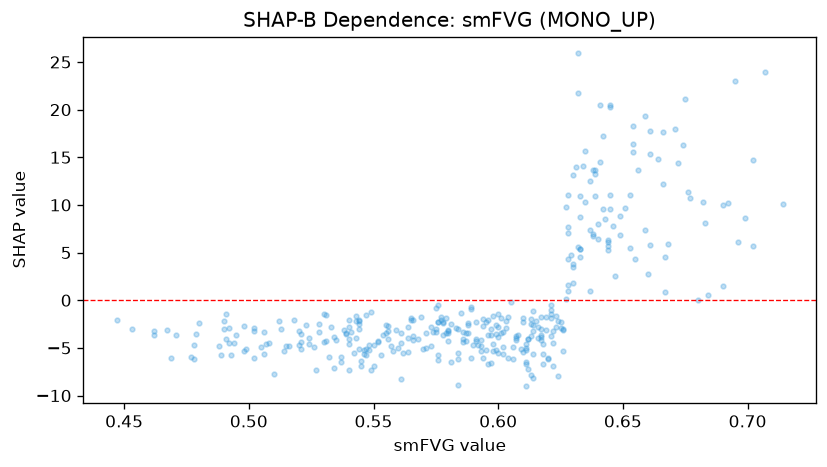

The table this chart was drawn from, first rows:
feature_value, shap_value
0.632, 21.78
0.624, -7.985
0.674, 16.33
0.699, 8.578
0.66, 2.743
0.561, -8.265
0.584, -8.921
0.54, -4.107
0.611, -6.708
0.543, -1.682
0.639, 13.68
0.527, -7.33
0.68, 0.04922
0.659, 19.29
0.695, 22.97
0.588, -2.603
0.667, 0.8779
0.69, 1.462
0.628, 1.559
0.675, 21.09
0.684, 0.5382
0.637, 1.005
0.6, -2.787
0.578, -2.27
0.599, -5.191
0.578, -3.691
0.654, 16.37
0.552, -4.253
0.622, -3.262
0.649, 6.794
0.644, 5.241
0.667, 4.537
0.623, -1.694
0.671, 17.92
0.639, 10.98
0.54, -2.782
0.528, -3.383
0.617, -3.606
0.659, 7.359
0.626, -3.084
0.63, 3.845
0.518, -2.064
0.528, -2.491
0.647, 2.513
0.677, 10.73
0.621, -1.813
0.634, 14.05
0.635, 10.28
0.552, -4.371
0.696, 6.066
0.692, 10.17
0.702, 5.685
0.614, -5.645
0.668, 5.911
0.702, 14.73
0.577, -1.789
0.621, -0.5479
0.666, 17.69
0.682, 10.3
0.605, -0.1329
... 298 more rows
